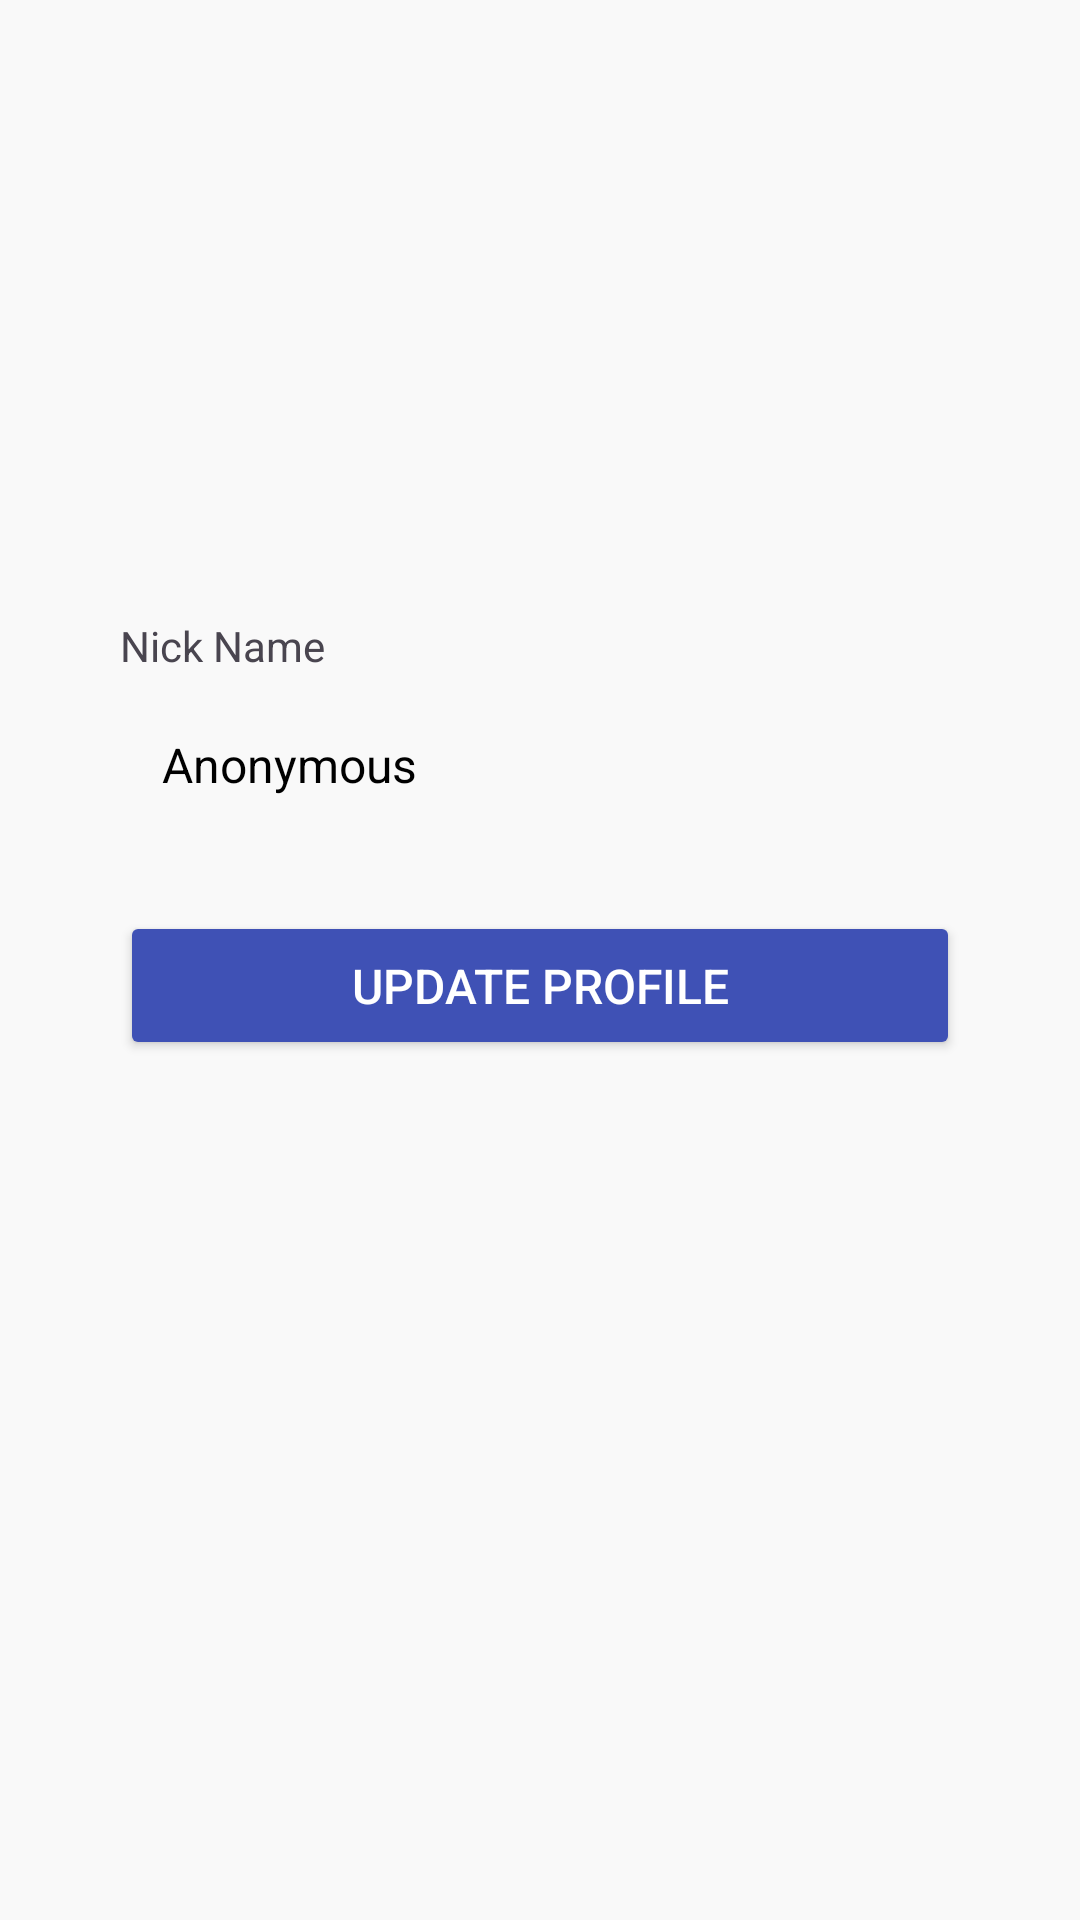

The Android layout XML behind this screen, and the referenced resources:
<!-- AndroidManifest.xml: application theme Theme.PostSharingApp -->
<!-- res/layout/activity_edit_profile.xml -->
<?xml version="1.0" encoding="utf-8"?>
<androidx.constraintlayout.widget.ConstraintLayout xmlns:android="http://schemas.android.com/apk/res/android"
    xmlns:app="http://schemas.android.com/apk/res-auto"
    xmlns:tools="http://schemas.android.com/tools"
    android:id="@+id/main"
    android:layout_width="match_parent"
    android:layout_height="match_parent"
    android:background="#F9F9F9"
    tools:context=".EditProfile">

    <ImageView
        android:id="@+id/profileImage"
        android:layout_width="160dp"
        android:layout_height="160dp"
        android:src="@drawable/user"
        android:scaleType="centerCrop"
        android:layout_marginTop="40dp"
        android:elevation="4dp"
        app:layout_constraintTop_toTopOf="parent"
        app:layout_constraintStart_toStartOf="parent"
        app:layout_constraintEnd_toEndOf="parent" />

    <TextView
        android:layout_width="wrap_content"
        android:layout_height="wrap_content"
        android:text="Nick Name"
        app:layout_constraintTop_toBottomOf="@id/profileImage"
        app:layout_constraintBottom_toTopOf="@id/nicknameField"
        app:layout_constraintStart_toStartOf="parent"
        android:layout_marginLeft="40dp"/>

    <EditText
        android:id="@+id/nicknameField"
        android:layout_width="0dp"
        android:layout_height="wrap_content"
        android:layout_marginHorizontal="40dp"
        android:layout_marginTop="30dp"
        android:padding="14dp"
        android:background="@drawable/edittext_background"
        android:text="Anonymous"
        android:textSize="16sp"
        android:textColor="#000"
        android:hint="Enter nickname"
        android:inputType="textPersonName"
        app:layout_constraintTop_toBottomOf="@id/profileImage"
        app:layout_constraintStart_toStartOf="parent"
        app:layout_constraintEnd_toEndOf="parent" />

    <Button
        android:id="@+id/updateProfileBtn"
        android:layout_width="0dp"
        android:layout_height="wrap_content"
        android:layout_marginHorizontal="40dp"
        android:layout_marginTop="24dp"
        android:padding="14dp"
        android:backgroundTint="#3F51B5"
        android:text="Update Profile"
        android:textColor="#FFF"
        android:textSize="16sp"
        android:fontFamily="sans-serif-medium"
        app:layout_constraintTop_toBottomOf="@id/nicknameField"
        app:layout_constraintStart_toStartOf="parent"
        app:layout_constraintEnd_toEndOf="parent" />
    <ProgressBar
        android:id="@+id/progress_upload"
        style="?android:attr/progressBarStyleLarge"
        android:layout_width="wrap_content"
        android:layout_height="wrap_content"
        android:layout_marginTop="20dp"
        app:layout_constraintLeft_toLeftOf="parent"
        app:layout_constraintRight_toRightOf="parent"
        app:layout_constraintTop_toBottomOf="@id/updateProfileBtn"
        android:visibility="gone" />

</androidx.constraintlayout.widget.ConstraintLayout>
<!-- resources referenced by this layout -->
<resources>
  <style name="Theme.PostSharingApp" parent="Base.Theme.PostSharingApp" />
  <style name="Base.Theme.PostSharingApp" parent="Theme.Material3.DayNight.NoActionBar">
          
          
      </style>
</resources>
